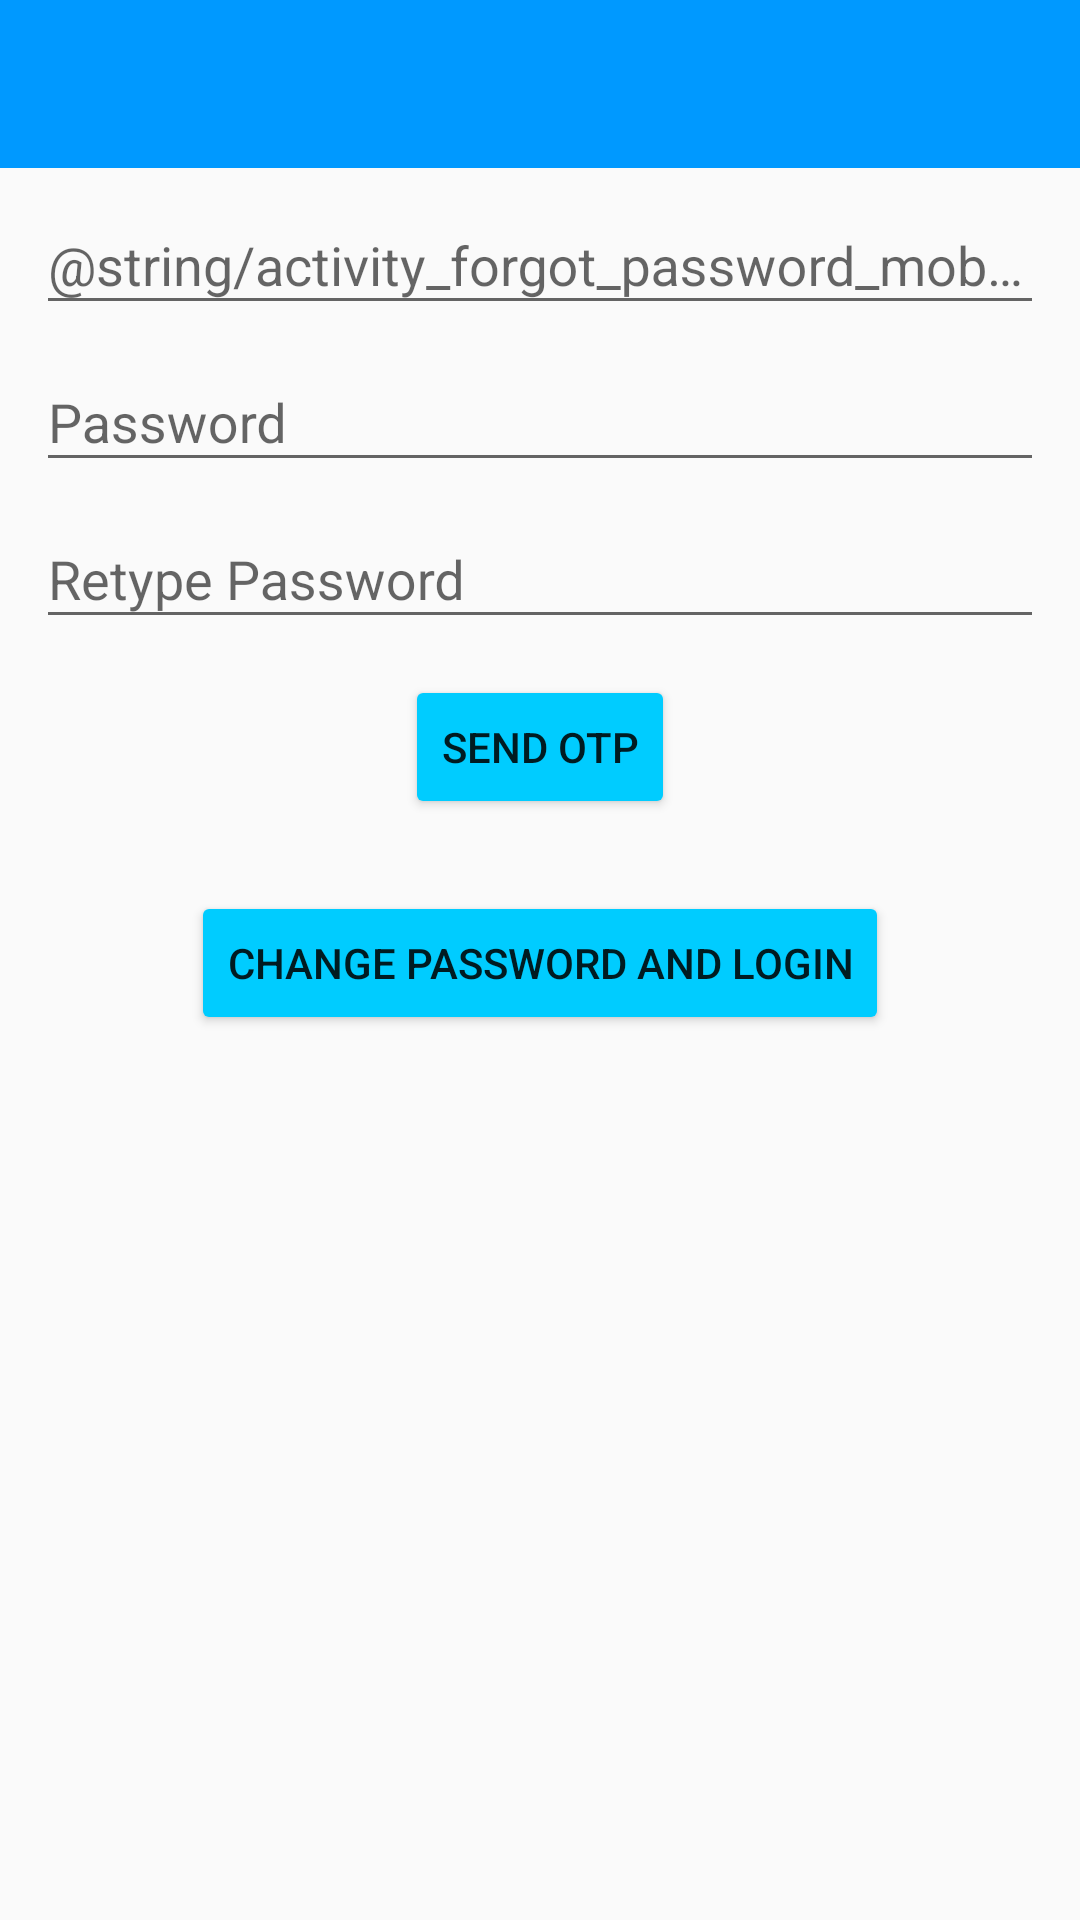

The Android layout XML behind this screen, and the referenced resources:
<!-- AndroidManifest.xml: application theme AppTheme -->
<!-- res/layout/activity_forgot_password.xml -->
<?xml version="1.0" encoding="utf-8"?>
<LinearLayout xmlns:android="http://schemas.android.com/apk/res/android"
    xmlns:tools="http://schemas.android.com/tools"
    android:id="@+id/activity_forgot_password"
    android:layout_width="match_parent"
    android:layout_height="match_parent"
    android:orientation="vertical">

    <include
        layout="@layout/app_bar_main"
        android:layout_width="match_parent"
        android:layout_height="wrap_content"/>

    <ScrollView
        android:layout_width="match_parent"
        android:layout_height="wrap_content">
    <LinearLayout
        android:layout_width="match_parent"
        android:layout_height="match_parent"
        android:orientation="vertical"
        android:gravity="center_horizontal"
        android:layout_marginBottom="12dp"
        android:layout_marginEnd="12dp"
        android:layout_marginStart="12dp">

        <android.support.design.widget.TextInputLayout
            android:id="@+id/activity_forgot_password_textinput_mobile"
            android:layout_width="match_parent"
            android:layout_height="wrap_content">


            <android.support.design.widget.TextInputEditText
                android:id="@+id/activity_forgot_password_edittext_mobile"
                android:layout_width="match_parent"
                android:layout_height="match_parent"
                android:hint="@string/activity_forgot_password_mobile_field"
                android:inputType="phone"
                android:digits="0123456789"
                android:maxLength="10"
                android:textColor="@color/inputTextColor" />

        </android.support.design.widget.TextInputLayout>

        <android.support.design.widget.TextInputLayout
            android:id="@+id/activity_forgot_password_textinput_password"
            android:layout_width="match_parent"
            android:layout_height="wrap_content">


            <android.support.design.widget.TextInputEditText
                android:id="@+id/activity_forgot_password_edittext_password"
                android:layout_width="match_parent"
                android:layout_height="match_parent"
                android:hint="@string/activity_forgot_password_password_field"
                android:inputType="textPassword"
                android:maxLength="16"
                android:textColor="@color/inputTextColor" />

        </android.support.design.widget.TextInputLayout>

        <android.support.design.widget.TextInputLayout
            android:id="@+id/activity_forgot_password_textinput_retype_password"
            android:layout_width="match_parent"
            android:layout_height="wrap_content">


            <android.support.design.widget.TextInputEditText
                android:id="@+id/activity_forgot_password_edittext_retype_password"
                android:layout_width="match_parent"
                android:layout_height="match_parent"
                android:hint="@string/activity_forgot_password_retype_password_field"
                android:inputType="textPassword"
                android:maxLength="16"
                android:textColor="@color/inputTextColor" />

        </android.support.design.widget.TextInputLayout>

        <Button
            android:layout_width="wrap_content"
            android:layout_height="wrap_content"
            android:id="@+id/activity_forgot_password_button_send_otp"
            android:text="@string/activity_forgot_password_send_otp"
            android:layout_margin="12dp"/>

        <Button
            android:layout_width="wrap_content"
            android:layout_height="wrap_content"
            android:id="@+id/activity_forgot_password_button_change_login"
            android:text="@string/activity_forgot_password_change_login"
            android:layout_margin="12dp"/>
    </LinearLayout>
    </ScrollView>
</LinearLayout>
<!-- res/layout/app_bar_main.xml (included above) -->
<?xml version="1.0" encoding="utf-8"?>
<android.support.design.widget.AppBarLayout
    xmlns:android="http://schemas.android.com/apk/res/android"
    xmlns:app="http://schemas.android.com/apk/res-auto"
    android:layout_width="match_parent"
    android:layout_height="wrap_content"
    android:theme="@style/AppTheme.AppBarOverlay">

    <android.support.v7.widget.Toolbar
        android:id="@+id/activity_main_toolbar"
        android:layout_width="match_parent"
        android:layout_height="wrap_content"
        android:background="?attr/colorPrimary"
        android:elevation="4dp"
        app:layout_scrollFlags="enterAlways"
        app:popupTheme="@style/AppTheme.PopupOverlay">

    </android.support.v7.widget.Toolbar>

</android.support.design.widget.AppBarLayout>
<!-- resources referenced by this layout -->
<resources>
  <string name="activity_forgot_password_change_login">Change Password and Login</string>
  <string name="activity_forgot_password_password_field">Password</string>
  <string name="activity_forgot_password_retype_password_field">Retype Password</string>
  <string name="activity_forgot_password_send_otp">Send OTP</string>
  <style name="AppTheme.AppBarOverlay" parent="ThemeOverlay.AppCompat.Dark.ActionBar" />
  <style name="AppTheme.PopupOverlay" parent="ThemeOverlay.AppCompat.Light" />
  <style name="AppTheme" parent="Theme.AppCompat.Light">
          
          <item name="colorPrimary">#0099FF</item>
          
          <item name="colorButtonNormal">#00CCFF  </item>
  
          
          <item name="windowActionBar">false</item>
          <item name="windowNoTitle">true</item>
  
      </style>
</resources>
